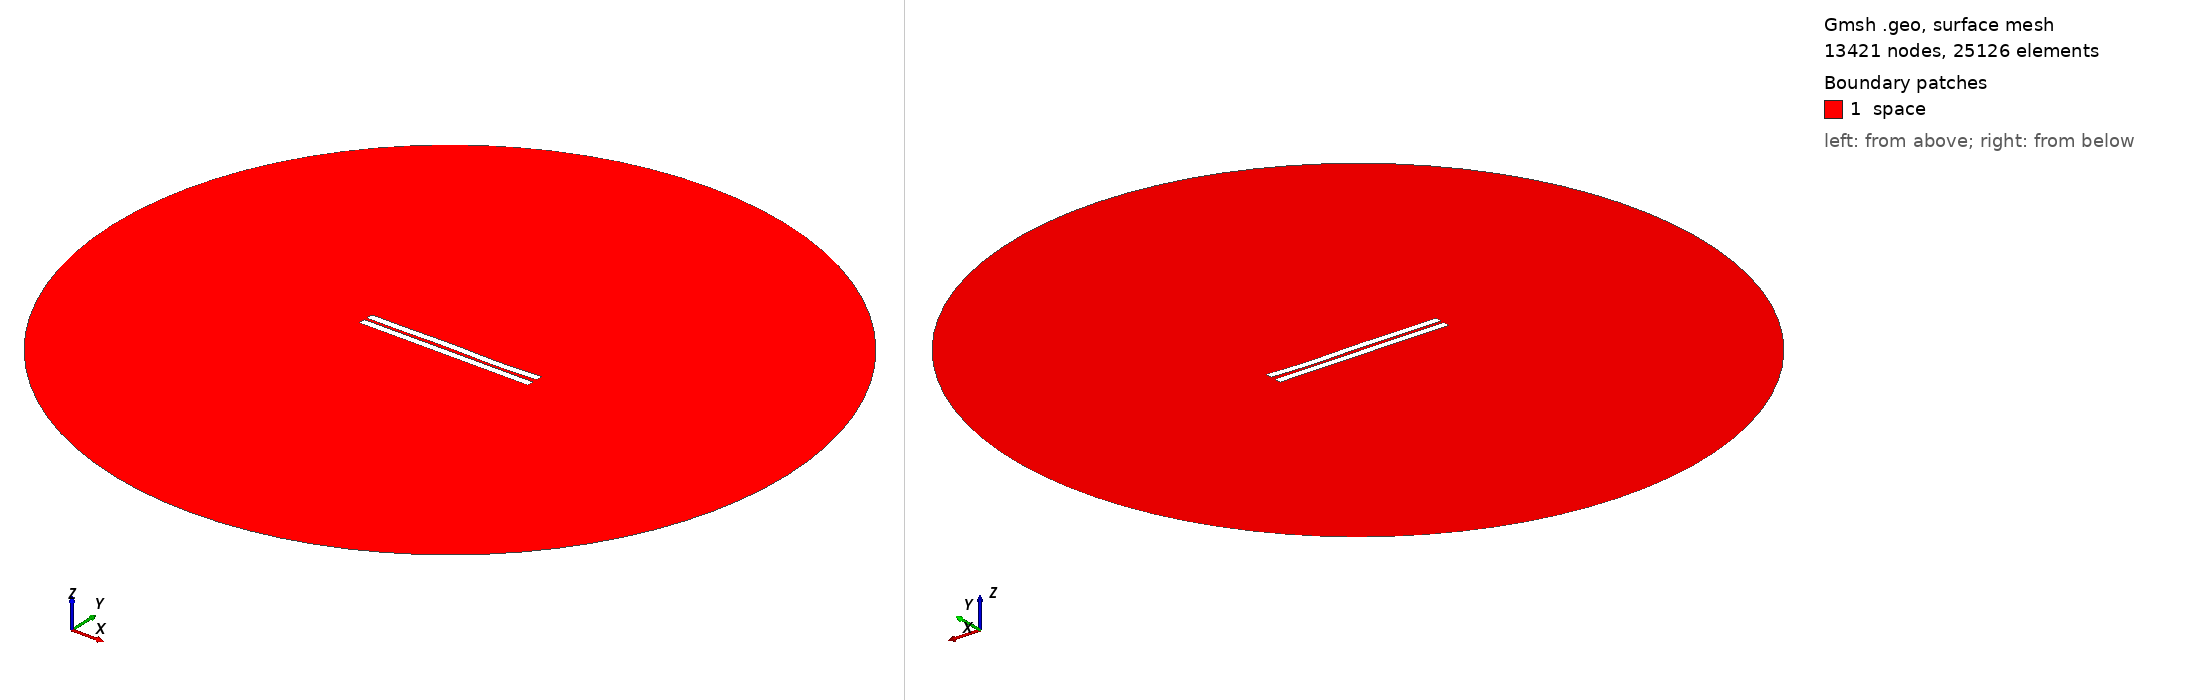

Gmsh geometry script, surface-meshed: 13421 nodes, 25126 surface elements. Boundary patches (legend numbers): 1 space. Left view from above one corner, right view from below the opposite corner. Legend entries are the model's physical surfaces. The drawing asked Gmsh for element sizes between 1% and 20% of the model's largest extent; the script's own settings can give other sizes.

=== 1196.geo (drawn) ===
//---------------------------------------
// Geometry kernel
//---------------------------------------

SetFactory("OpenCASCADE");



//---------------------------------------
// Parameters of the geometry
//---------------------------------------

// Overetch of the upper plate
overetch = 0.0;

// Distance between the plates
distance = 1.75;

// Discretization over the x axis (for the deformation)
nx = 50; 

// Length of the plate
L = 100 - overetch; 

// Number of modes
n = 4; 

// 1st mode coefficient
coeff(1) = 0.15;
beta(1) = 0.596864 * 3.1415926535 / L;

// 2nd mode coefficient
coeff(2) = 0.0;
beta(2) = 1.49418 * 3.1415926535 / L;

// 3rd mode coefficient
coeff(3) = 0.15;
beta(3) = 2.50025 * 3.1415926535 / L;

// 4th mode coefficient
coeff(4) = -0.15;
beta(4) = 3.49999 * 3.1415926535 / L;



//---------------------------------------
// Upper plate (deformed rectangle)
//---------------------------------------

// Coordiantes of the upper plate
xmin = -50;
xmax = 50 - overetch;

// Height of the upper plate
yheight = 4 - 2 * overetch;

// Indexes of the points
UpperID[] = {};
LowerID[] = {};
LeftID[] = {};
RightID[] = {};

// Point index
p = 1;

// Horizontal edges
For i In {1:nx}
    x = xmin + (i-1)*(xmax - xmin)/(nx-1);

    y_bottom = distance / 2 + overetch;
    For j In {1:n}
        C = (Cosh(beta(j)*L) + Cos(beta(j)*L)) / (Sinh(beta(j)*L) + Sin(beta(j)*L));
        y_bottom  = y_bottom + coeff(j) * (Cosh(beta(j)*(x+50)) - Cos(beta(j)*(x+50)) - C * (Sinh(beta(j)*(x+50)) - Sin(beta(j)*(x+50))));
    EndFor

    y_top = y_bottom + yheight;

    Point(p) = {x, y_top, 0, 1.0};
    UpperID[i] = p;
    p = p + 1;

    Point(p) = {x, y_bottom, 0, 1.0};
    LowerID[i] = p;
    p = p + 1;
EndFor

// Create point lists
UpperPts[] = {}; LowerPts[] = {};
For i In {1:nx}
  UpperPts[] += {UpperID[i]};
  LowerPts[] += {LowerID[i]};
EndFor

// Build splines
Spline(1) = {UpperPts[]};
Spline(2) = {LowerPts[]};
Line(3) = {LowerPts[nx-1], UpperPts[nx-1]};
Line(4) = {LowerPts[0], UpperPts[0]};

// Build the plane surface
Curve Loop(1) = {2, 3, -1, -4};
Plane Surface(1) = {1};



//---------------------------------------
// Lower plate (rectangle)
//---------------------------------------

// Vertices
Point(1001) = {-50, -1, 0, 1.0};
Point(1002) = { 50, -1, 0, 1.0};
Point(1003) = { 50,  -5, 0, 1.0};
Point(1004) = {-50,  -5, 0, 1.0};

// Edges
Line(5) = {1001, 1002};
Line(6) = {1002, 1003};
Line(7) = {1003, 1004};
Line(8) = {1004, 1001};

// Plane surface
Line Loop(2) = {5, 6, 7, 8};
Plane Surface(2) = {2}; 



//---------------------------------------
// Outer (fictious) boundary
//---------------------------------------

// Points
Point(1005) = {0, 0, 0};       // Center
Point(1006) = {200, 0, 0};     // Start point
Point(1007) = {0, 200, 0};     // 90 degrees
Point(1008) = {-200, 0, 0};    // 180 degrees
Point(1009) = {0, -200, 0};    // 270 degrees

// Circle arcs (each needs start, center, end)
Circle(9) = {1006, 1005, 1007};
Circle(10) = {1007, 1005, 1008};
Circle(11) = {1008, 1005, 1009};
Circle(12) = {1009, 1005, 1006};

// Plane surface for the entire domain
Curve Loop(3) = {9, 10, 11, 12};
Surface(3) = {3};

// Subtract the plates from the whole domain to obtain the actual domain where we want to solve the equations
BooleanDifference{ Surface{3}; Delete; }{ Surface{1}; Surface{2}; Delete; }




//---------------------------------------
// Transfinite Lines/Curves
//---------------------------------------

// Set the number of points on the boundaries
r = 7;

// Plates
Transfinite Curve {1, 2} = 50*r Using Progression 1;
Transfinite Curve {3, 4} = 2*r Using Progression 1;
Transfinite Line {5, 7} = 50*r Using Progression 1;
Transfinite Line {6, 8} = 2*r Using Progression 1;

// Outer boundary
Transfinite Line {9, 10, 11, 12} = 20 Using Progression 1;



//---------------------------------------
// Physical groups
//---------------------------------------                

// Physical curves (boundaries)
Physical Line("force_segment", 10) = {2};
Physical Line("upper_plate", 11) = {1, 3, 4};
Physical Line("lower_plate", 12) = {5, 6, 7, 8};
Physical Line("boundary", 20) = {9, 10, 11, 12};

// Physical Surfaces
Physical Surface("space", 30) = {3};



//---------------------------------------
// 6. Generate the Mesh
//---------------------------------------

// 2D mesh generation
Mesh 2;
